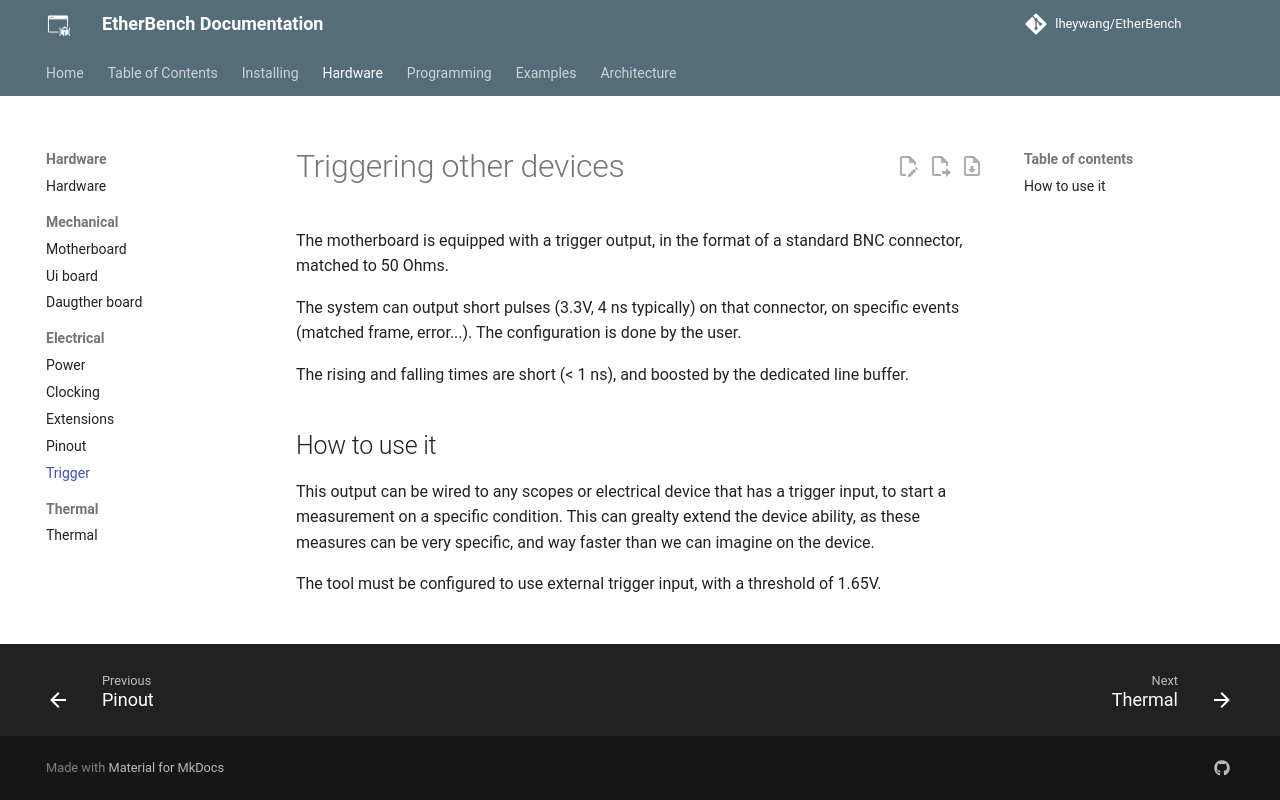

repository: lheywang/EtherBench · page: hardware/electrical/trigger/index.html · generator: mkdocs

# Triggering other devices

The motherboard is equipped with a trigger output, in the format of a standard BNC connector, matched to 50 Ohms.

The system can output short pulses (3.3V, 4 ns typically) on that connector, on specific events (matched frame, error...).
The configuration is done by the user.

The rising and falling times are short (< 1 ns), and boosted by the dedicated line buffer.

## How to use it

This output can be wired to any scopes or electrical device that has a trigger input, to start a measurement on a specific
condition. This can grealty extend the device ability, as these measures can be very specific, and way faster than we can imagine on the device.

The tool must be configured to use external trigger input, with a threshold of 1.65V.
